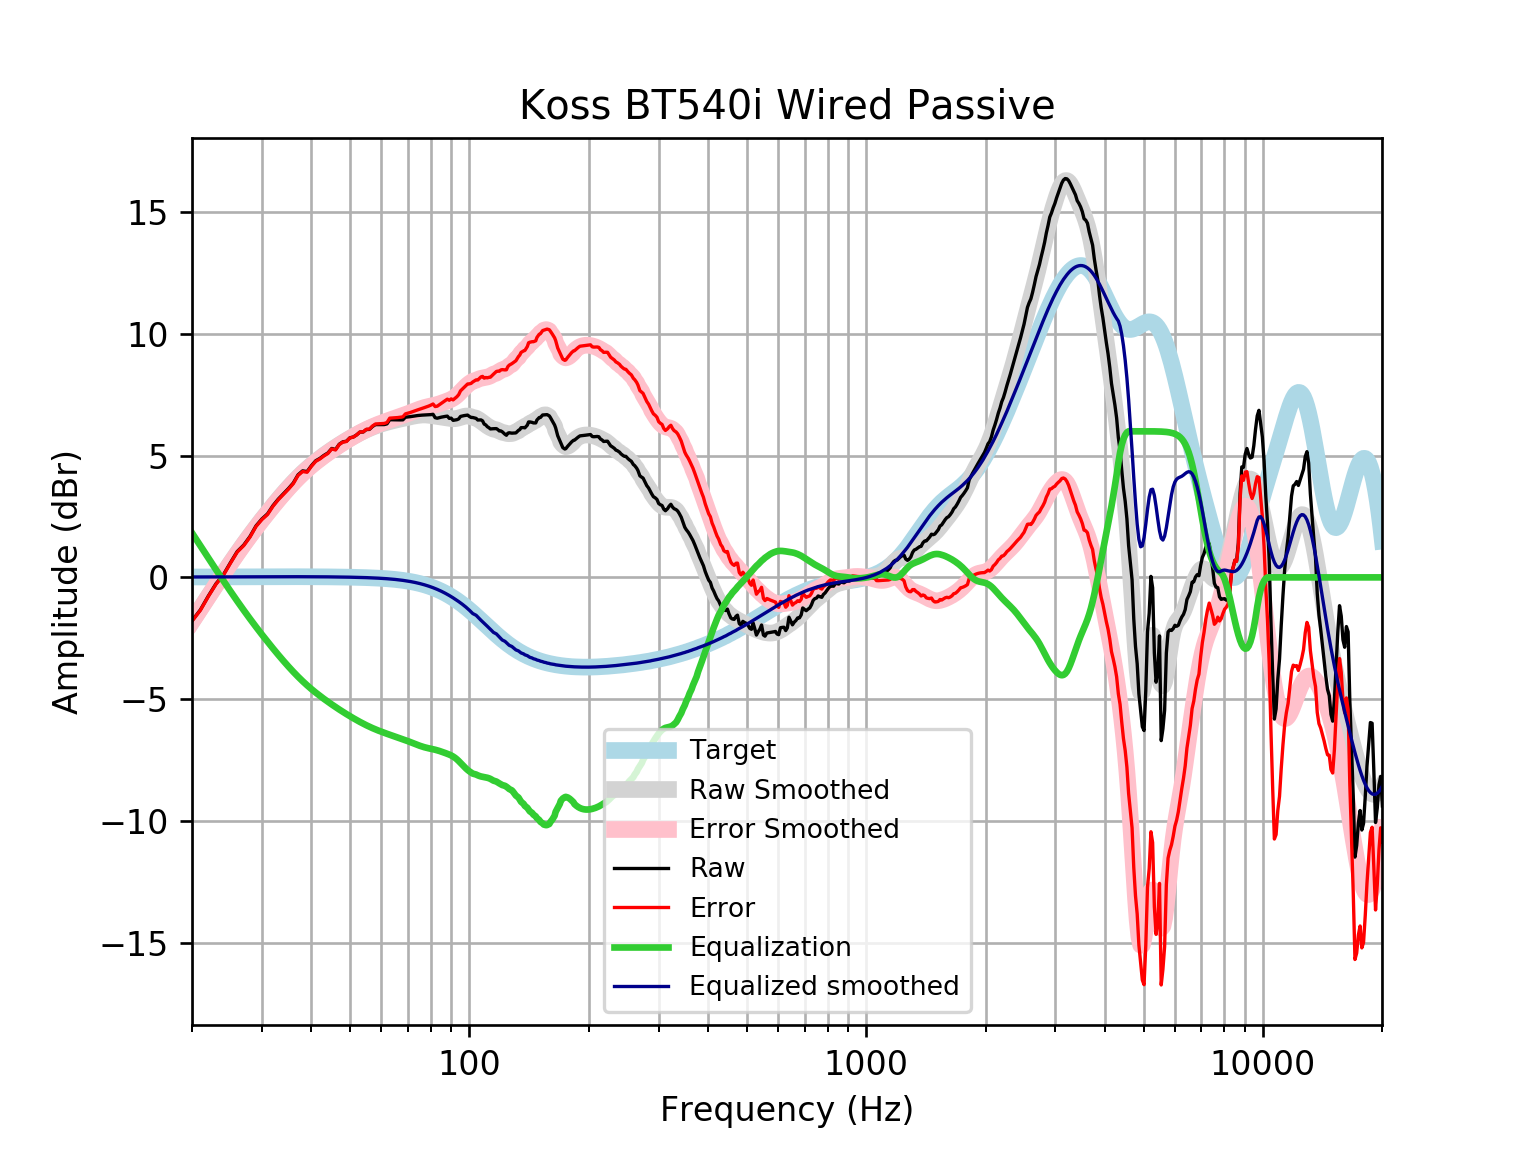

The file beside this chart, header and first rows:
frequency, raw, error, smoothed, error_smoothed, equalization, equalized_raw, equalized_smoothed, target
20, -1.781, -1.798, -1.809, -1.826, 1.826, 0.04455, 0.01646, 0.01648
21, -1.332, -1.349, -1.278, -1.296, 1.296, -0.03599, 0.01765, 0.01765
22, -0.7589, -0.7777, -0.7722, -0.791, 0.791, 0.03205, 0.01877, 0.01876
23, -0.2546, -0.2745, -0.2921, -0.3119, 0.3119, 0.05731, 0.01984, 0.01983
24, 0.1116, 0.09075, 0.1625, 0.1416, -0.1416, -0.03001, 0.02085, 0.02084
25, 0.6051, 0.5833, 0.5907, 0.5689, -0.5689, 0.03624, 0.02181, 0.02179
26, 1.062, 1.039, 0.9933, 0.9706, -0.9706, 0.0915, 0.02271, 0.02269
27, 1.328, 1.304, 1.371, 1.348, -1.348, -0.01982, 0.02355, 0.02353
28, 1.68, 1.656, 1.726, 1.701, -1.701, -0.02085, 0.02433, 0.02431
29, 2.116, 2.091, 2.058, 2.033, -2.033, 0.08262, 0.02504, 0.02502
30, 2.399, 2.373, 2.371, 2.346, -2.346, 0.05292, 0.02567, 0.02566
31, 2.609, 2.583, 2.667, 2.64, -2.64, -0.03131, 0.02623, 0.02622
32, 2.949, 2.922, 2.945, 2.918, -2.918, 0.03022, 0.02668, 0.02668
33, 3.216, 3.189, 3.208, 3.181, -3.181, 0.03473, 0.02704, 0.02704
34, 3.439, 3.411, 3.456, 3.429, -3.429, 0.01012, 0.02728, 0.02728
35, 3.649, 3.622, 3.688, 3.661, -3.661, -0.01173, 0.0274, 0.0274
36, 3.878, 3.851, 3.905, 3.877, -3.877, 0.0008208, 0.02739, 0.02739
37, 4.211, 4.184, 4.105, 4.078, -4.078, 0.1334, 0.02723, 0.02723
38, 4.375, 4.348, 4.289, 4.262, -4.262, 0.1124, 0.02691, 0.02692
39, 4.345, 4.319, 4.458, 4.432, -4.432, -0.0866, 0.02643, 0.02644
40, 4.589, 4.563, 4.613, 4.588, -4.588, 0.001506, 0.02578, 0.02579
41, 4.789, 4.764, 4.756, 4.731, -4.731, 0.05825, 0.02495, 0.02496
42, 4.887, 4.863, 4.888, 4.865, -4.865, 0.02212, 0.02393, 0.02393
43, 5.01, 4.987, 5.012, 4.989, -4.989, 0.0209, 0.02272, 0.02272
44, 5.11, 5.088, 5.128, 5.107, -5.107, 0.002657, 0.0213, 0.0213
45, 5.295, 5.275, 5.238, 5.218, -5.218, 0.07661, 0.01968, 0.01967
46, 5.251, 5.234, 5.342, 5.324, -5.324, -0.07304, 0.01785, 0.01783
47, 5.47, 5.454, 5.441, 5.425, -5.425, 0.04464, 0.01579, 0.01577
48, 5.568, 5.555, 5.535, 5.521, -5.521, 0.04693, 0.0135, 0.01347
49, 5.591, 5.58, 5.624, 5.613, -5.613, -0.02156, 0.01097, 0.01094
50, 5.734, 5.726, 5.708, 5.7, -5.7, 0.03445, 0.008186, 0.008144
51, 5.766, 5.761, 5.788, 5.783, -5.783, -0.01688, 0.005126, 0.00508
52, 5.854, 5.852, 5.863, 5.862, -5.862, -0.007394, 0.001774, 0.001724
53, 5.969, 5.971, 5.934, 5.936, -5.936, 0.03271, -0.001894, -0.001946
54, 5.97, 5.976, 6.001, 6.006, -6.006, -0.03607, -0.005905, -0.005958
55, 6.072, 6.083, 6.062, 6.072, -6.072, -9.122040699693912e-05, -0.01029, -0.01034
56, 6.077, 6.092, 6.118, 6.134, -6.134, -0.05681, -0.01508, -0.01514
57, 6.197, 6.218, 6.17, 6.19, -6.19, 0.006781, -0.02033, -0.02038
58, 6.274, 6.3, 6.217, 6.243, -6.243, 0.03115, -0.02607, -0.02611
59, 6.275, 6.307, 6.26, 6.292, -6.292, -0.01759, -0.03234, -0.03238
60, 6.275, 6.314, 6.299, 6.338, -6.338, -0.06296, -0.03921, -0.03925
61, 6.276, 6.322, 6.335, 6.382, -6.382, -0.1059, -0.04672, -0.04675
62, 6.305, 6.36, 6.368, 6.423, -6.423, -0.1183, -0.05494, -0.05496
63, 6.475, 6.539, 6.399, 6.463, -6.463, 0.01277, -0.06392, -0.06393
64, 6.473, 6.547, 6.427, 6.501, -6.501, -0.02795, -0.07372, -0.07373
65, 6.47, 6.555, 6.454, 6.538, -6.538, -0.06815, -0.0844, -0.08441
66, 6.468, 6.564, 6.479, 6.575, -6.575, -0.1071, -0.09604, -0.09603
67, 6.468, 6.577, 6.503, 6.612, -6.612, -0.1441, -0.1087, -0.1087
68, 6.471, 6.593, 6.527, 6.649, -6.649, -0.1784, -0.1224, -0.1224
69, 6.578, 6.715, 6.55, 6.687, -6.687, -0.1091, -0.1372, -0.1372
70, 6.588, 6.742, 6.572, 6.726, -6.726, -0.1374, -0.1533, -0.1533
71, 6.602, 6.772, 6.594, 6.765, -6.765, -0.1632, -0.1706, -0.1706
72, 6.617, 6.806, 6.615, 6.804, -6.804, -0.1873, -0.1892, -0.1892
73, 6.633, 6.842, 6.634, 6.843, -6.843, -0.2106, -0.2092, -0.2092
74, 6.646, 6.877, 6.65, 6.88, -6.88, -0.2342, -0.2306, -0.2305
75, 6.657, 6.91, 6.662, 6.915, -6.915, -0.2584, -0.2535, -0.2534
76, 6.664, 6.942, 6.669, 6.947, -6.947, -0.283, -0.2778, -0.2778
77, 6.668, 6.972, 6.671, 6.975, -6.975, -0.3066, -0.3037, -0.3037
78, 6.672, 7.003, 6.668, 6.999, -6.999, -0.3275, -0.3312, -0.3312
79, 6.677, 7.037, 6.66, 7.02, -7.02, -0.3438, -0.3604, -0.3603
... 553 more rows
